The GitHub repository minh-me/train-model contains a labelled image folder "gemstone" with 87 categories: alexandrite, almandine, amazonite, amber, amethyst, ametrine, andalusite, andradite, aquamarine, green aventurine, yellow aventurine, benitoite, golden beryl, bixbite, bloodstone, blue lace agate, carnelian, cats eye, chalcedony, blue chalcedony, chrome diopside, chrysoberyl, chrysocolla, chrysoprase, citrine, coral, danburite, diamond, diaspore, dumortierite, emerald, fluorite, red garnet, goshenite, grossular, hessonite, hiddenite, iolite, jade, jasper, kunzite, kyanite, labradorite, lapis lazuli, larimar, malachite, moonstone, morganite, black onyx, green onyx, red onyx, opal, pearl, peridot, prehnite, pyrite, pyrope, beer quartz, lemon quartz, rose quartz, rutilated quartz, smoky quartz, rhodochrosite, rhodolite, rhodonite, ruby, blue sapphire, pink sapphire, purple sapphire, yellow sapphire, scapolite, serpentine, sodalite, spessartite, sphene, spinel, spodumene, sunstone, tanzanite, tigers eye, topaz, tourmaline, tsavorite, turquoise, variscite, zircon, zoisite. Examples follow, each with its label.

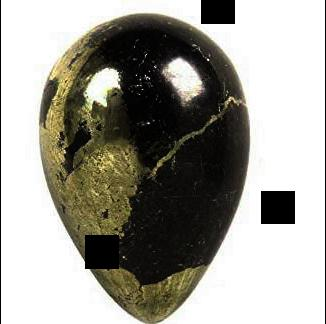
Label: pyrite

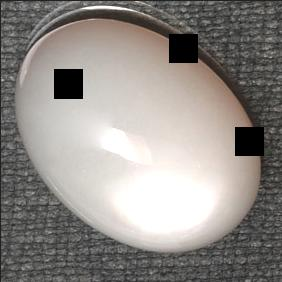
Label: moonstone

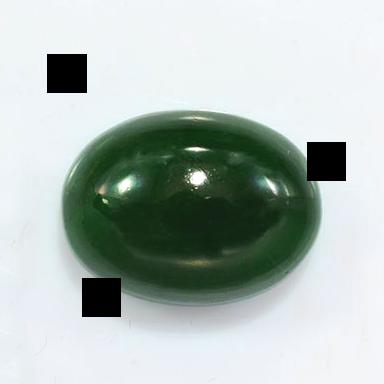
Label: green aventurine

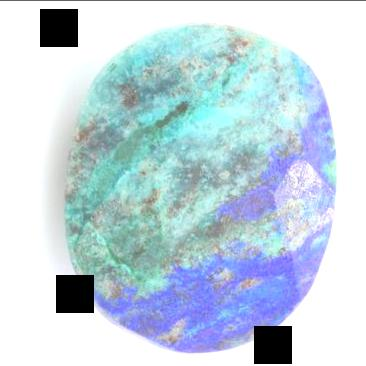
Label: chrysocolla

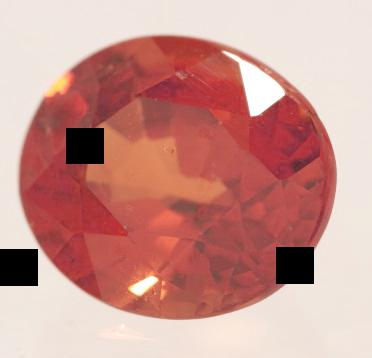
Label: spessartite

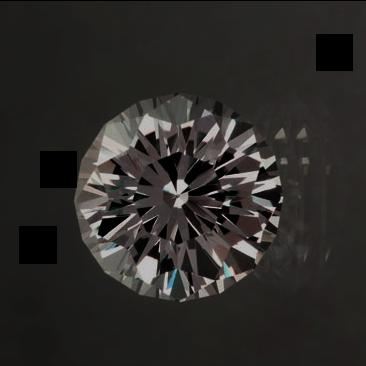
Label: danburite
